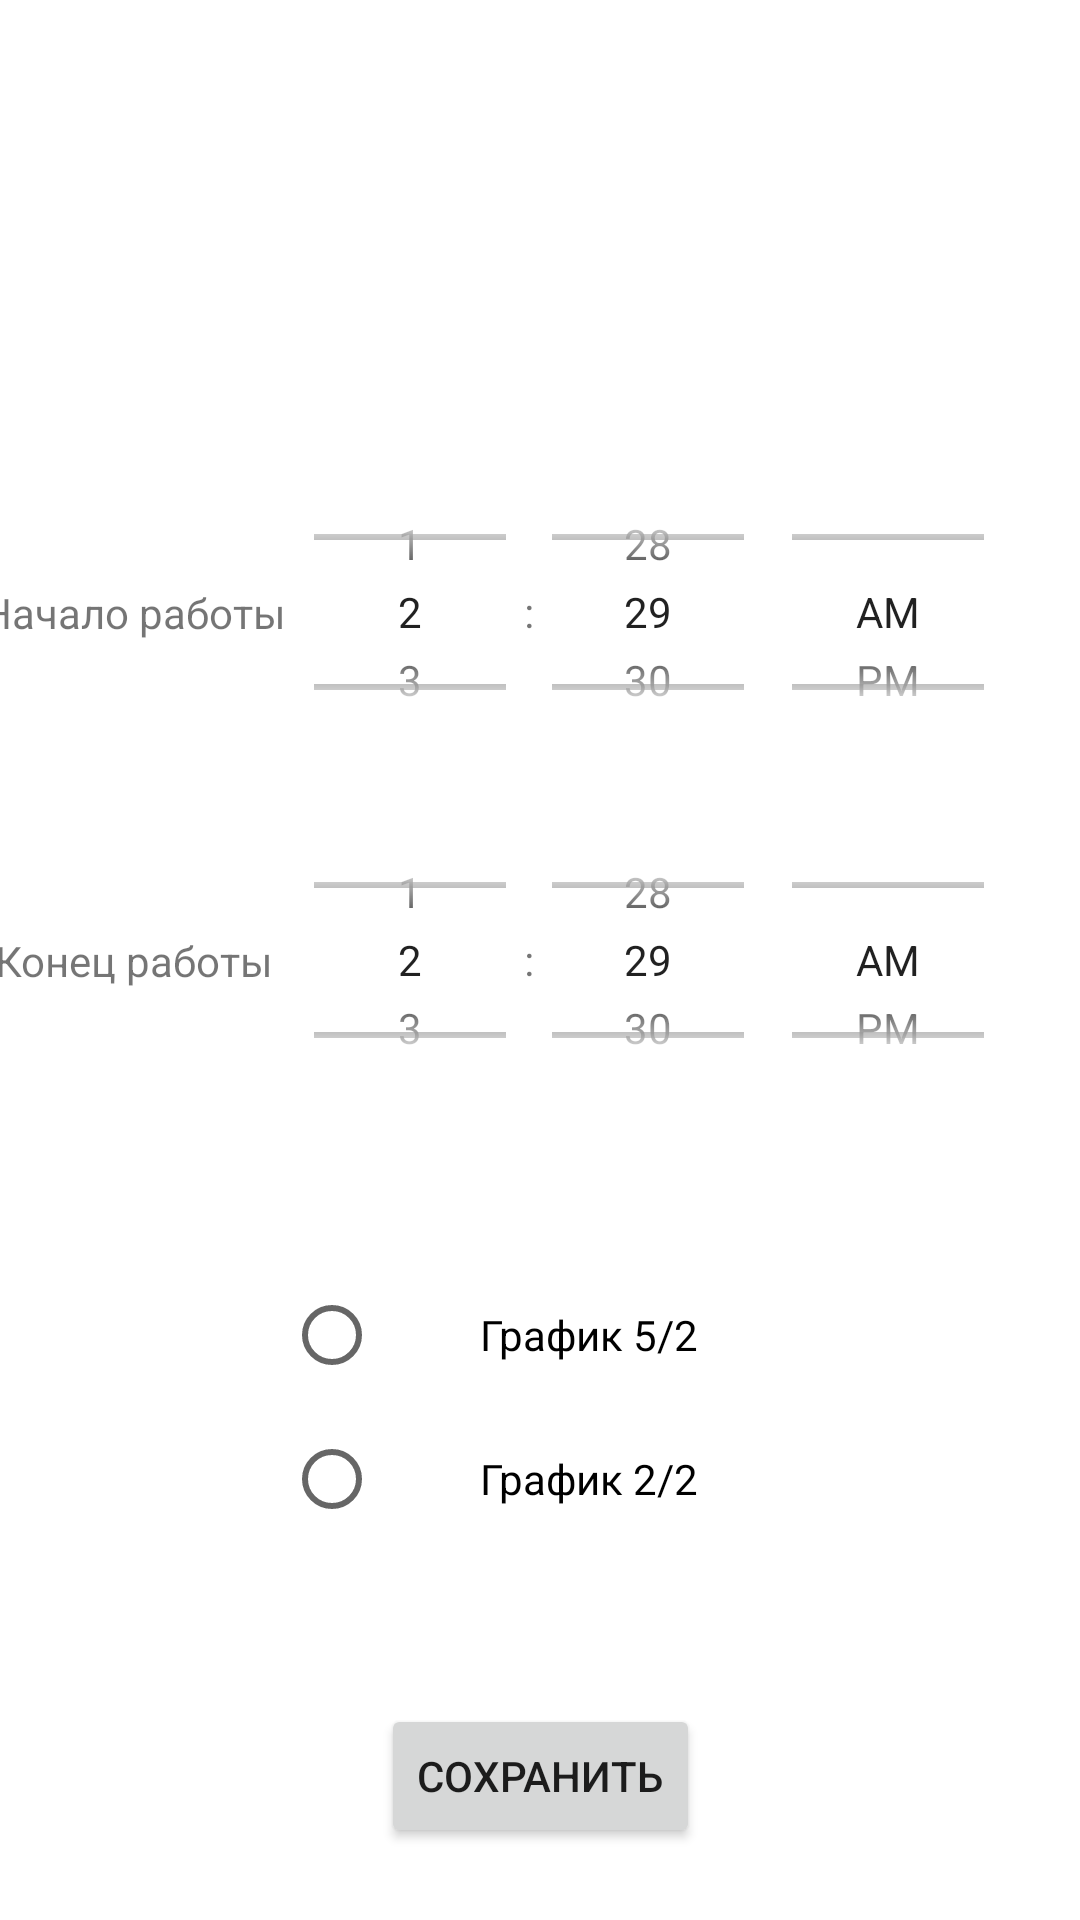

Produce the Android XML layout that renders to this screen, including the resource entries it uses.
<!-- AndroidManifest.xml: application theme Theme.Love_to_job -->
<!-- res/layout/activity_settings.xml -->
<?xml version="1.0" encoding="utf-8"?>
<androidx.constraintlayout.widget.ConstraintLayout xmlns:android="http://schemas.android.com/apk/res/android"
    xmlns:app="http://schemas.android.com/apk/res-auto"
    xmlns:tools="http://schemas.android.com/tools"
    android:layout_width="match_parent"
    android:layout_height="match_parent"
    tools:context=".Settings">

    <Button
        android:id="@+id/button"
        android:layout_width="wrap_content"
        android:layout_height="wrap_content"
        android:layout_marginBottom="24dp"
        android:onClick="saveBtn"
        android:text="Сохранить"
        app:layout_constraintBottom_toBottomOf="parent"
        app:layout_constraintEnd_toEndOf="parent"
        app:layout_constraintStart_toStartOf="parent" />

    <TimePicker
        android:id="@+id/startTimePicker"
        android:layout_width="wrap_content"
        android:layout_height="100dp"
        android:layout_marginEnd="16dp"
        android:layout_marginBottom="16dp"
        android:layout_weight="1"
        android:timePickerMode="spinner"
        app:layout_constraintBottom_toTopOf="@+id/endTimePicker"
        app:layout_constraintEnd_toEndOf="parent" />

    <TimePicker
        android:id="@+id/endTimePicker"
        android:layout_width="wrap_content"
        android:layout_height="100dp"
        android:layout_marginEnd="16dp"
        android:layout_weight="1"
        android:timePickerMode="spinner"
        app:layout_constraintBottom_toBottomOf="parent"
        app:layout_constraintEnd_toEndOf="parent"
        app:layout_constraintTop_toTopOf="parent" />

    <TextView
        android:id="@+id/textView"
        android:layout_width="wrap_content"
        android:layout_height="wrap_content"
        android:text="Начало работы"
        app:layout_constraintBottom_toBottomOf="@+id/startTimePicker"
        app:layout_constraintEnd_toStartOf="@+id/startTimePicker"
        app:layout_constraintStart_toStartOf="parent"
        app:layout_constraintTop_toTopOf="@+id/startTimePicker" />

    <TextView
        android:id="@+id/textView2"
        android:layout_width="wrap_content"
        android:layout_height="wrap_content"
        android:text="Конец работы"
        app:layout_constraintBottom_toBottomOf="@+id/endTimePicker"
        app:layout_constraintEnd_toStartOf="@+id/endTimePicker"
        app:layout_constraintStart_toStartOf="parent"
        app:layout_constraintTop_toTopOf="@+id/endTimePicker" />

    <RadioGroup
        android:layout_width="wrap_content"
        android:layout_height="wrap_content"
        app:layout_constraintBottom_toTopOf="@+id/button"
        app:layout_constraintEnd_toEndOf="parent"
        app:layout_constraintStart_toStartOf="parent"
        app:layout_constraintTop_toBottomOf="@+id/endTimePicker">

        <RadioButton
            android:id="@+id/radio52"
            android:layout_width="171dp"
            android:layout_height="wrap_content"
            android:text="График 5/2"
            android:textAlignment="center" />

        <RadioButton
            android:id="@+id/radio22"
            android:layout_width="match_parent"
            android:layout_height="wrap_content"
            android:onClick="makeDial"
            android:text="График 2/2"
            android:textAlignment="center" />
    </RadioGroup>

</androidx.constraintlayout.widget.ConstraintLayout>
<!-- resources referenced by this layout -->
<resources>
  <style name="Theme.Love_to_job" parent="Theme.MaterialComponents.DayNight.DarkActionBar">
          
          <item name="colorPrimary">@color/purple_500</item>
          <item name="colorPrimaryVariant">@color/purple_700</item>
          <item name="colorOnPrimary">@color/white</item>
          
          <item name="colorSecondary">@color/teal_200</item>
          <item name="colorSecondaryVariant">@color/teal_700</item>
          <item name="colorOnSecondary">@color/black</item>
          
          <item name="android:statusBarColor" tools:targetApi="l">?attr/colorPrimaryVariant</item>
          
      </style>
  <!-- not gathered from this repository: default colours our renderer supplied (Android Studio template values) -->
  <color name="purple_500">#FF6200EE</color>
  <color name="purple_700">#FF3700B3</color>
  <color name="teal_200">#FF03DAC5</color>
  <color name="teal_700">#FF018786</color>
  <color name="black">#FF000000</color>
  <color name="white">#FFFFFFFF</color>
</resources>
